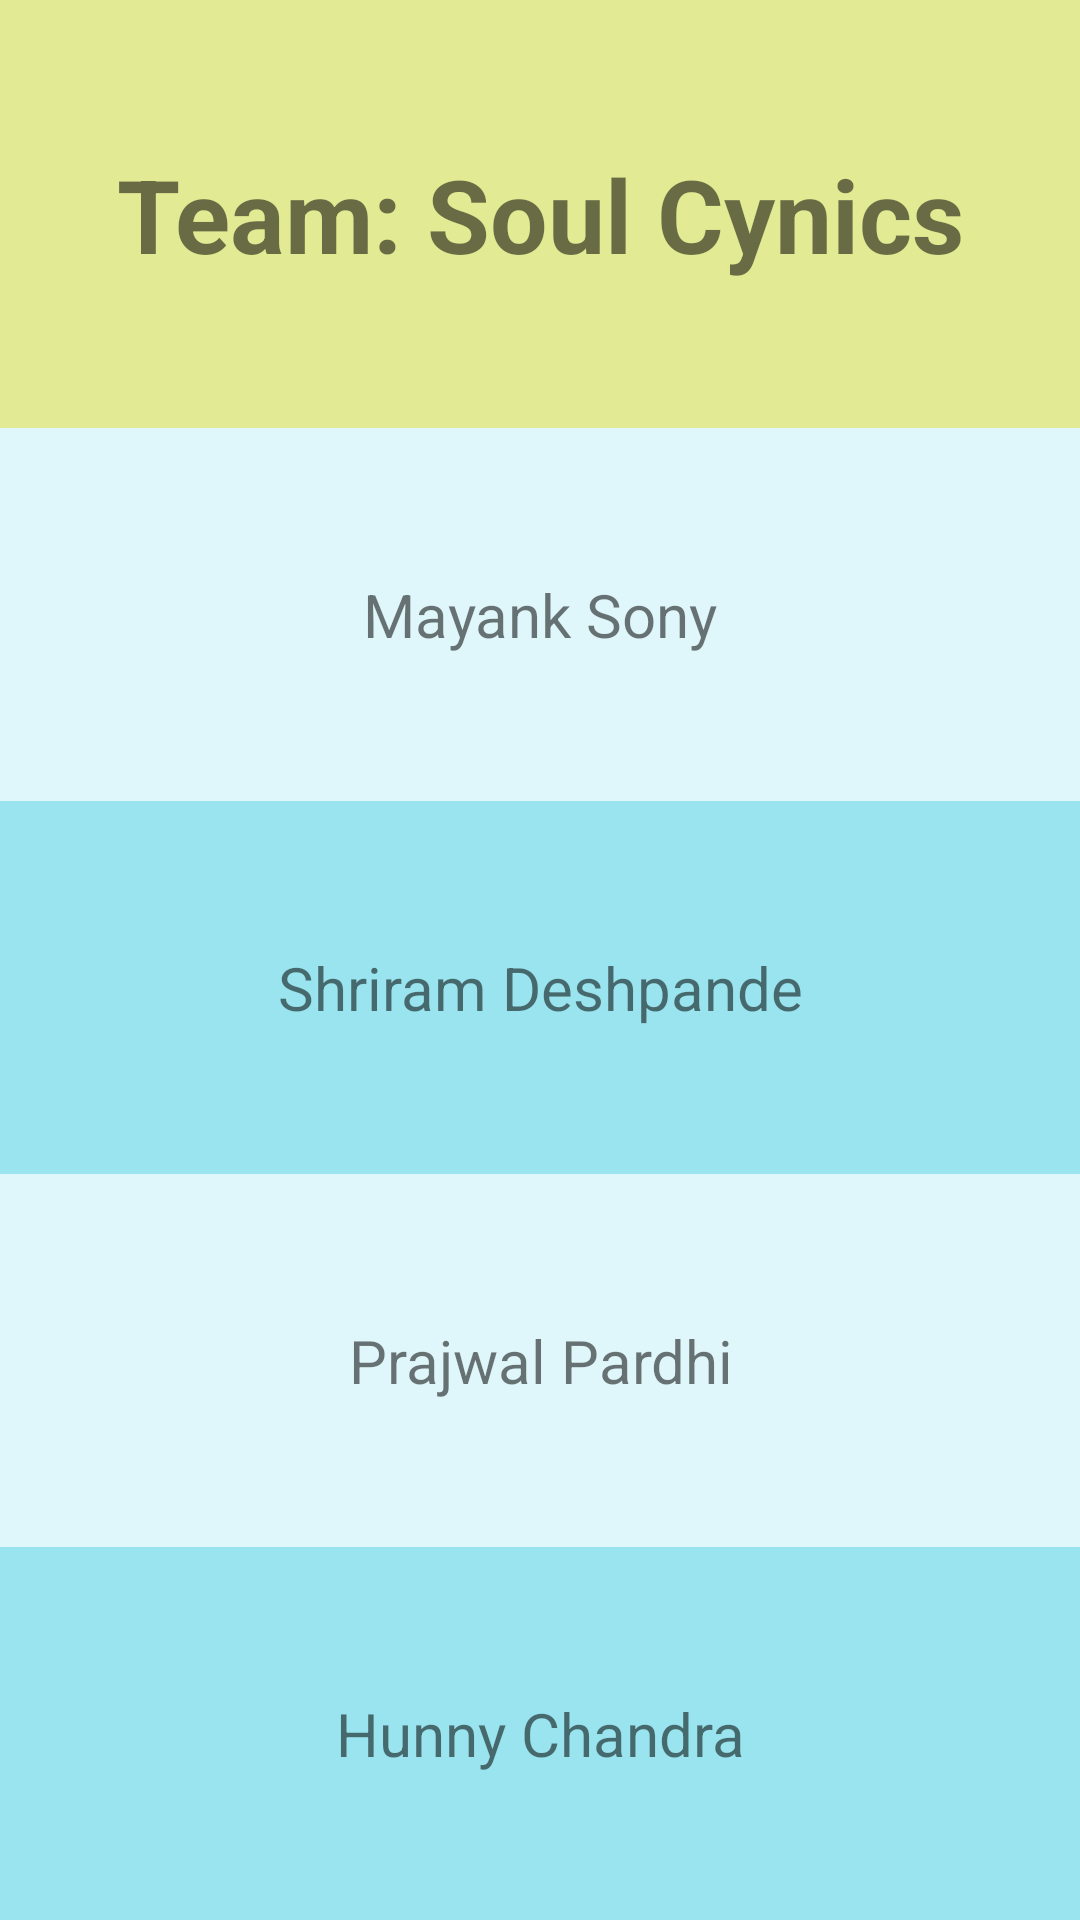

Reconstruct the res/layout file that produces this screen, plus the resources it refers to.
<!-- AndroidManifest.xml: application theme MyThemeNoActionBar -->
<!-- res/layout/activity_about_us.xml -->
<?xml version="1.0" encoding="utf-8"?>
<LinearLayout xmlns:android="http://schemas.android.com/apk/res/android"
    xmlns:app="http://schemas.android.com/apk/res-auto"
    xmlns:tools="http://schemas.android.com/tools"
    android:layout_width="match_parent"
    android:layout_height="match_parent"
    android:orientation="vertical"
    tools:context=".About_Us">

    <TextView
        android:id="@+id/textView"
        android:layout_width="match_parent"
        android:layout_height="wrap_content"
        android:layout_gravity="center_horizontal"
        android:layout_weight="1"
        android:background="#B0D5E163"
        android:gravity="center|center_horizontal"
        android:text="Team: Soul Cynics"
        android:textSize="34sp"
        android:textStyle="bold" />

    <TextView
        android:id="@+id/textView2"
        android:layout_width="match_parent"
        android:layout_height="wrap_content"
        android:layout_gravity="center_horizontal"
        android:layout_weight="1"
        android:background="#2000BCD4"
        android:gravity="center|center_horizontal"
        android:text="Mayank Sony"
        android:textSize="20sp" />

    <TextView
        android:id="@+id/textView3"
        android:layout_width="match_parent"
        android:layout_height="wrap_content"
        android:layout_gravity="center_horizontal"
        android:layout_weight="1"
        android:background="#6600BCD4"
        android:gravity="center|center_horizontal"
        android:text="Shriram Deshpande"
        android:textSize="20sp" />

    <TextView
        android:id="@+id/textView4"
        android:layout_width="match_parent"
        android:layout_height="wrap_content"
        android:layout_gravity="center_horizontal"
        android:layout_weight="1"
        android:background="#2000BCD4"
        android:gravity="center|center_horizontal"
        android:text="Prajwal Pardhi"
        android:textSize="20sp" />

    <TextView
        android:id="@+id/textView5"
        android:layout_width="match_parent"
        android:layout_height="wrap_content"
        android:layout_gravity="center_horizontal"
        android:layout_weight="1"
        android:background="#6600BCD4"
        android:gravity="center|center_horizontal"
        android:text="Hunny Chandra"
        android:textSize="20sp" />
</LinearLayout>
<!-- resources referenced by this layout -->
<resources>
  <style name="MyThemeNoActionBar" parent="Theme.MaterialComponents.DayNight.NoActionBar">
          
          <item name="colorPrimary">@color/purple_500</item>
          <item name="colorPrimaryVariant">@color/purple_700</item>
          <item name="colorOnPrimary">@color/white</item>
          
          <item name="colorSecondary">@color/teal_200</item>
          <item name="colorSecondaryVariant">@color/teal_700</item>
          <item name="colorOnSecondary">@color/black</item>
          
          <item name="android:statusBarColor" tools:targetApi="l">?attr/colorPrimaryVariant</item>
          
      </style>
  <!-- not gathered from this repository: default colours our renderer supplied (Android Studio template values) -->
  <color name="purple_500">#FF6200EE</color>
  <color name="purple_700">#FF3700B3</color>
  <color name="teal_200">#FF03DAC5</color>
  <color name="teal_700">#FF018786</color>
  <color name="black">#FF000000</color>
  <color name="white">#FFFFFFFF</color>
</resources>
